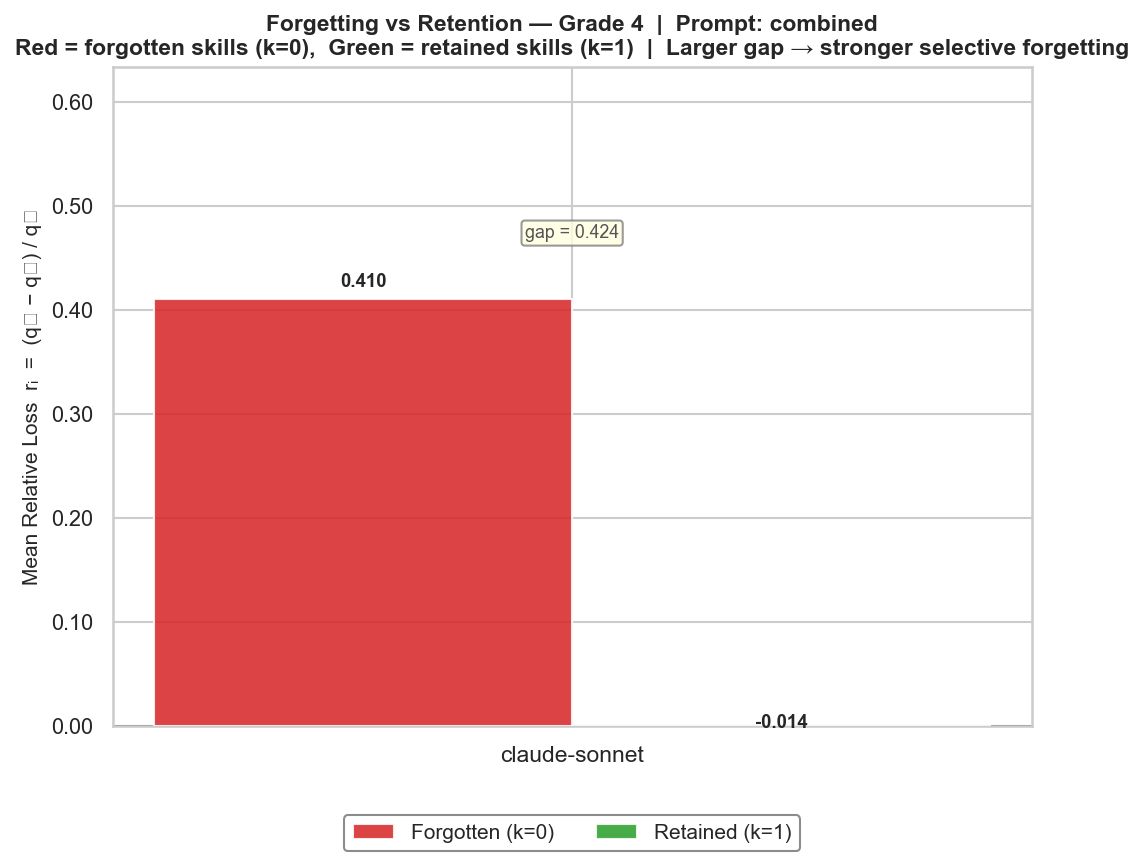

The table this chart was drawn from, first rows:
model, group, mean_r, n
claude-sonnet-4-5-20250929, Forgotten (k=0), 0.41, 32
claude-sonnet-4-5-20250929, Retained (k=1), -0.01403, 28
